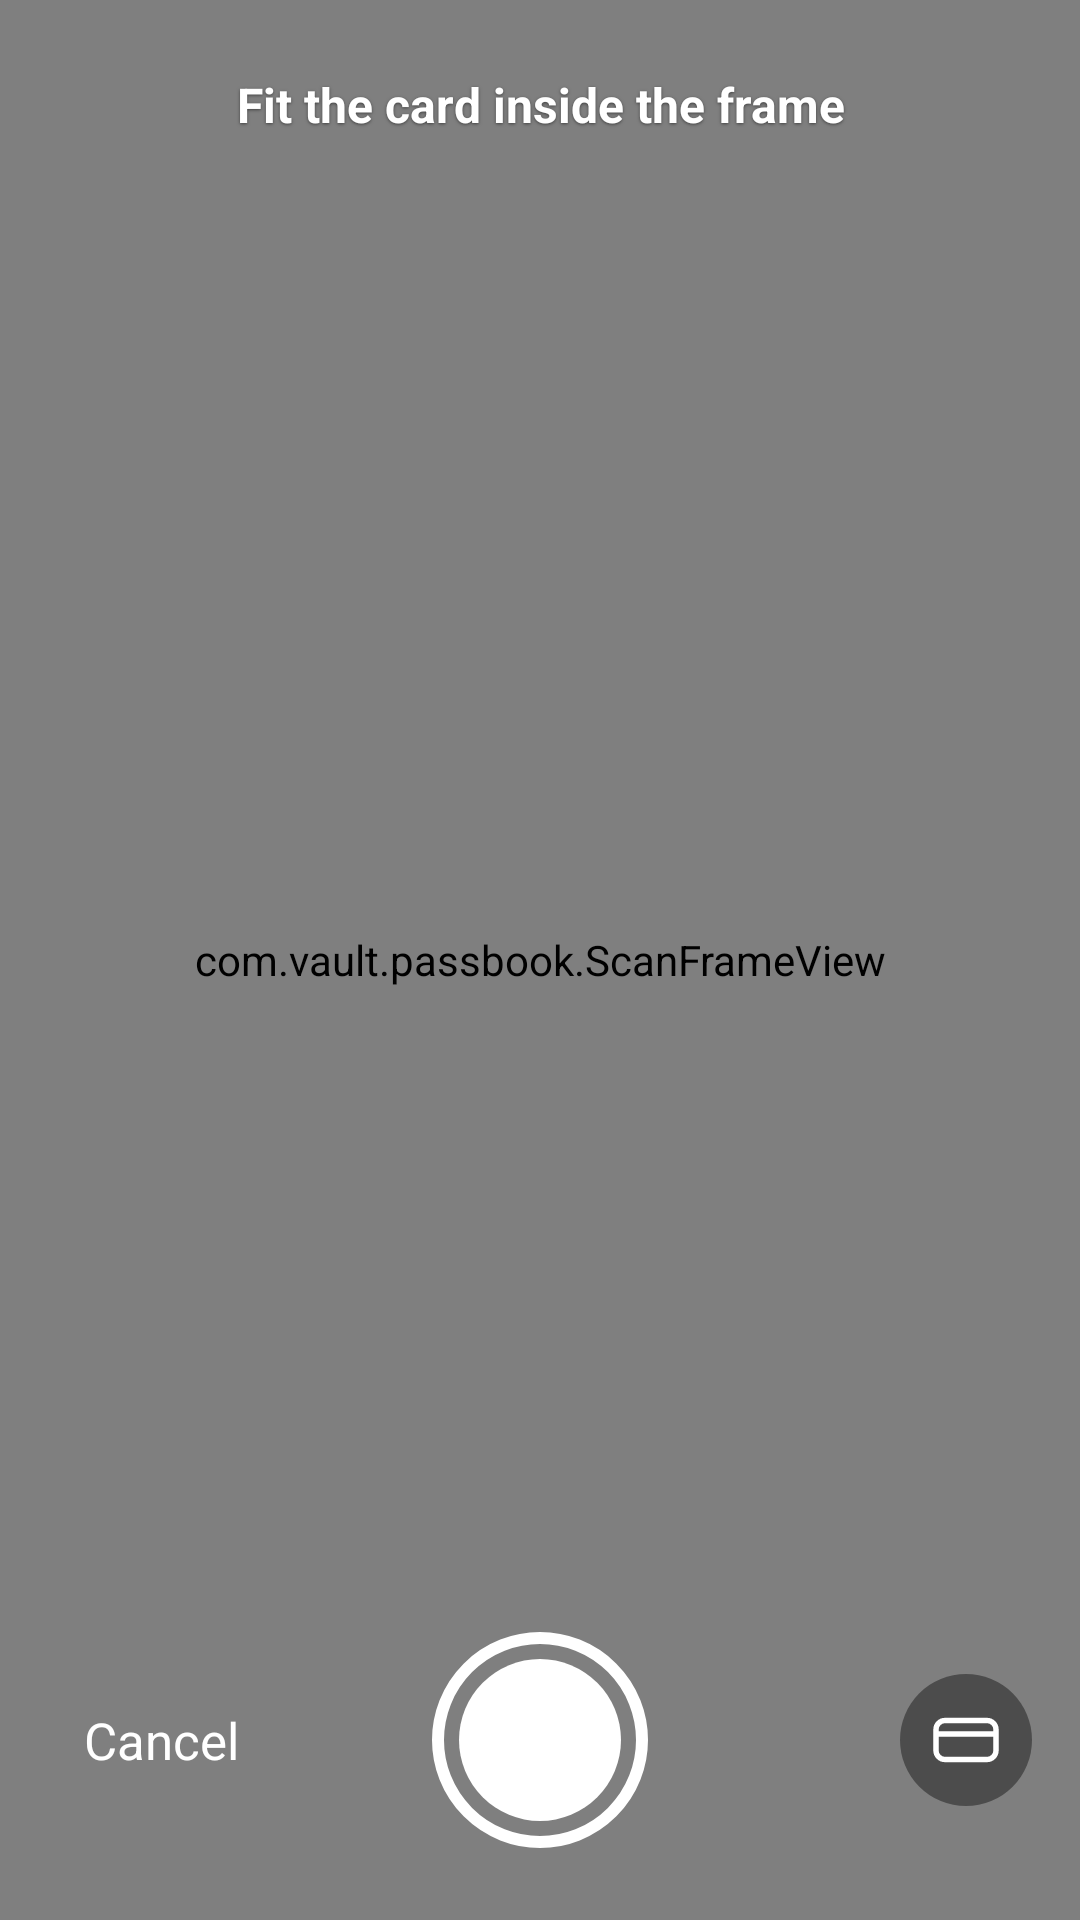

Android layout source for this screen:
<!-- AndroidManifest.xml: application theme Theme.Passbook -->
<!-- res/layout/activity_camera.xml -->
<?xml version="1.0" encoding="utf-8"?>
<FrameLayout xmlns:android="http://schemas.android.com/apk/res/android"
    xmlns:app="http://schemas.android.com/apk/res-auto"
    android:id="@+id/cameraRoot"
    android:layout_width="match_parent"
    android:layout_height="match_parent"
    android:background="#000000">

    <androidx.camera.view.PreviewView
        android:id="@+id/previewView"
        android:layout_width="match_parent"
        android:layout_height="match_parent"
        app:implementationMode="compatible"
        app:scaleType="fillCenter" />

    <com.vault.passbook.ScanFrameView
        android:id="@+id/scanFrame"
        android:layout_width="match_parent"
        android:layout_height="match_parent" />

    <TextView
        android:id="@+id/hintText"
        android:layout_width="match_parent"
        android:layout_height="wrap_content"
        android:layout_gravity="top"
        android:layout_marginTop="24dp"
        android:gravity="center"
        android:paddingStart="24dp"
        android:paddingEnd="24dp"
        android:shadowColor="#80000000"
        android:shadowDx="0"
        android:shadowDy="1"
        android:shadowRadius="2"
        android:text="Fit the card inside the frame"
        android:textColor="#FFFFFF"
        android:textSize="16sp"
        android:textStyle="bold" />

    <FrameLayout
        android:layout_width="match_parent"
        android:layout_height="120dp"
        android:layout_gravity="bottom">

        <TextView
            android:id="@+id/cancelButton"
            android:layout_width="wrap_content"
            android:layout_height="wrap_content"
            android:layout_gravity="start|center_vertical"
            android:layout_marginStart="16dp"
            android:clickable="true"
            android:focusable="true"
            android:padding="12dp"
            android:text="Cancel"
            android:textColor="#FFFFFF"
            android:textSize="17sp" />

        <View
            android:id="@+id/shutterButton"
            android:layout_width="72dp"
            android:layout_height="72dp"
            android:layout_gravity="center"
            android:background="@drawable/bg_shutter"
            android:clickable="true"
            android:contentDescription="Take photo"
            android:focusable="true" />

        <LinearLayout
            android:layout_width="wrap_content"
            android:layout_height="wrap_content"
            android:layout_gravity="end|center_vertical"
            android:layout_marginEnd="16dp"
            android:gravity="center_vertical"
            android:orientation="horizontal">

            <ImageView
                android:id="@+id/flashButton"
                android:layout_width="44dp"
                android:layout_height="44dp"
                android:layout_marginEnd="12dp"
                android:background="@drawable/bg_camera_button"
                android:clickable="true"
                android:contentDescription="Turn flash on"
                android:focusable="true"
                android:padding="11dp"
                android:scaleType="fitCenter"
                android:src="@drawable/ic_flash"
                android:visibility="gone" />

            <ImageView
                android:id="@+id/frameButton"
                android:layout_width="44dp"
                android:layout_height="44dp"
                android:background="@drawable/bg_camera_button"
                android:clickable="true"
                android:contentDescription="Switch between horizontal and vertical card"
                android:focusable="true"
                android:padding="10dp"
                android:scaleType="fitCenter"
                android:src="@drawable/ic_frame_rotate" />
        </LinearLayout>
    </FrameLayout>

</FrameLayout>
<!-- resources referenced by this layout -->
<resources>
  <!-- drawable bg_camera_button (drawable) -->
  <?xml version="1.0" encoding="utf-8"?>
  <selector xmlns:android="http://schemas.android.com/apk/res/android">
      <item android:state_selected="true">
          <shape android:shape="oval">
              <solid android:color="#FFFFD60A" />
          </shape>
      </item>
      <item>
          <shape android:shape="oval">
              <solid android:color="#66000000" />
          </shape>
      </item>
  </selector>
  <!-- drawable bg_shutter (drawable) -->
  <?xml version="1.0" encoding="utf-8"?>
  <layer-list xmlns:android="http://schemas.android.com/apk/res/android">
      <item>
          <shape android:shape="oval">
              <solid android:color="#00000000" />
              <stroke
                  android:width="4dp"
                  android:color="#FFFFFF" />
          </shape>
      </item>
      <item
          android:bottom="9dp"
          android:left="9dp"
          android:right="9dp"
          android:top="9dp">
          <shape android:shape="oval">
              <solid android:color="#FFFFFF" />
          </shape>
      </item>
  </layer-list>
  <!-- drawable ic_flash (drawable) -->
  <?xml version="1.0" encoding="utf-8"?>
  <vector xmlns:android="http://schemas.android.com/apk/res/android"
      android:width="24dp"
      android:height="24dp"
      android:viewportWidth="24"
      android:viewportHeight="24">
      <path
          android:fillColor="#FFFFFFFF"
          android:pathData="M7,2v11h3v9l7,-12h-4l4,-8z" />
  </vector>
  <!-- drawable ic_frame_rotate (drawable) -->
  <?xml version="1.0" encoding="utf-8"?>
  <vector xmlns:android="http://schemas.android.com/apk/res/android"
      android:width="24dp"
      android:height="24dp"
      android:viewportWidth="24"
      android:viewportHeight="24">
      
      <path
          android:fillColor="#00000000"
          android:strokeColor="#FFFFFFFF"
          android:strokeWidth="1.8"
          android:strokeLineJoin="round"
          android:pathData="M5,5.5 H19 A3,3 0 0 1 22,8.5 V15.5 A3,3 0 0 1 19,18.5 H5 A3,3 0 0 1 2,15.5 V8.5 A3,3 0 0 1 5,5.5 Z" />
      <path
          android:fillColor="#00000000"
          android:strokeColor="#FFFFFFFF"
          android:strokeWidth="1.8"
          android:pathData="M2,10 H22" />
  </vector>
  <style name="Theme.Passbook" parent="Base.Theme.Passbook" />
  <style name="Base.Theme.Passbook" parent="Theme.Material3.DayNight.NoActionBar">
          
          
      </style>
</resources>
